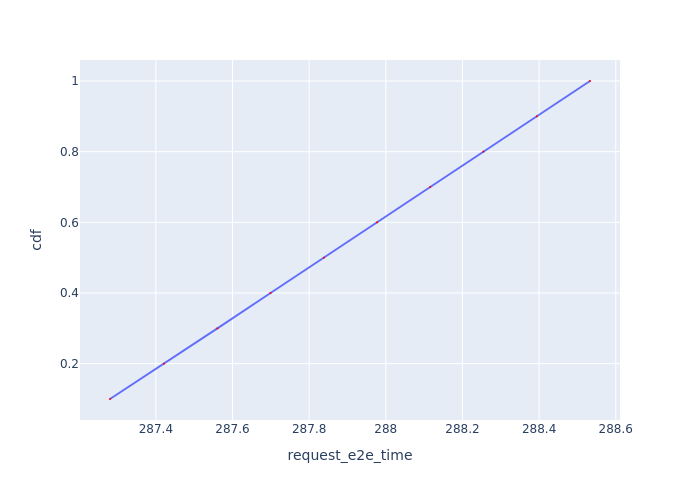

Values plotted in this chart, from the file beside it:
Request Id, request_e2e_time, cdf
0_0, 287.3, 0.1
0_1, 287.4, 0.2
0_2, 287.6, 0.3
0_3, 287.7, 0.4
0_4, 287.8, 0.5
0_5, 288, 0.6
0_6, 288.1, 0.7
0_7, 288.3, 0.8
0_8, 288.4, 0.9
0_9, 288.5, 1.0
